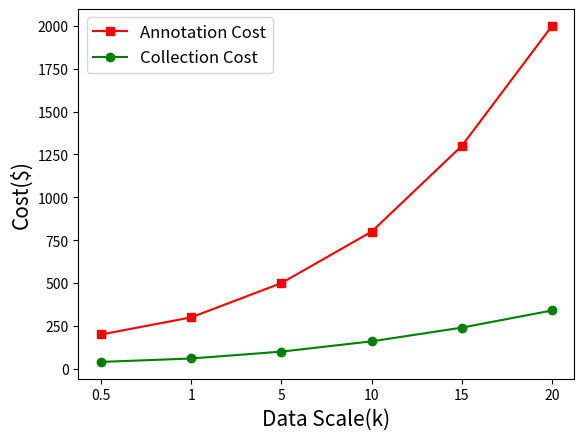

The script that saved this image:
import matplotlib.pyplot as plt

#折线图
x = ["0.5","1","5","10","15","20"]#点的横坐标
k1 = [200,300,500,800,1300,2000]#线1的纵坐标
k2 = [40,60,100,160,240,340]#线2的纵坐标
# plt.legend(loc=2,prop={'size':6})
plt.plot(x,k1,'s-',color = 'r',label="Annotation Cost")#s-:方形
plt.plot(x,k2,'o-',color = 'g',label="Collection Cost")#o-:圆形
# plt.xticks(fontsize=15)
# plt.yticks(fontsize=15)
plt.xlabel("Data Scale(k)",size=15)#横坐标名字
plt.ylabel("Cost($)",size=15)#纵坐标名字
plt.legend(loc = "best",prop={'size':12})#图例
plt.savefig("filename.png")
# plt.show()